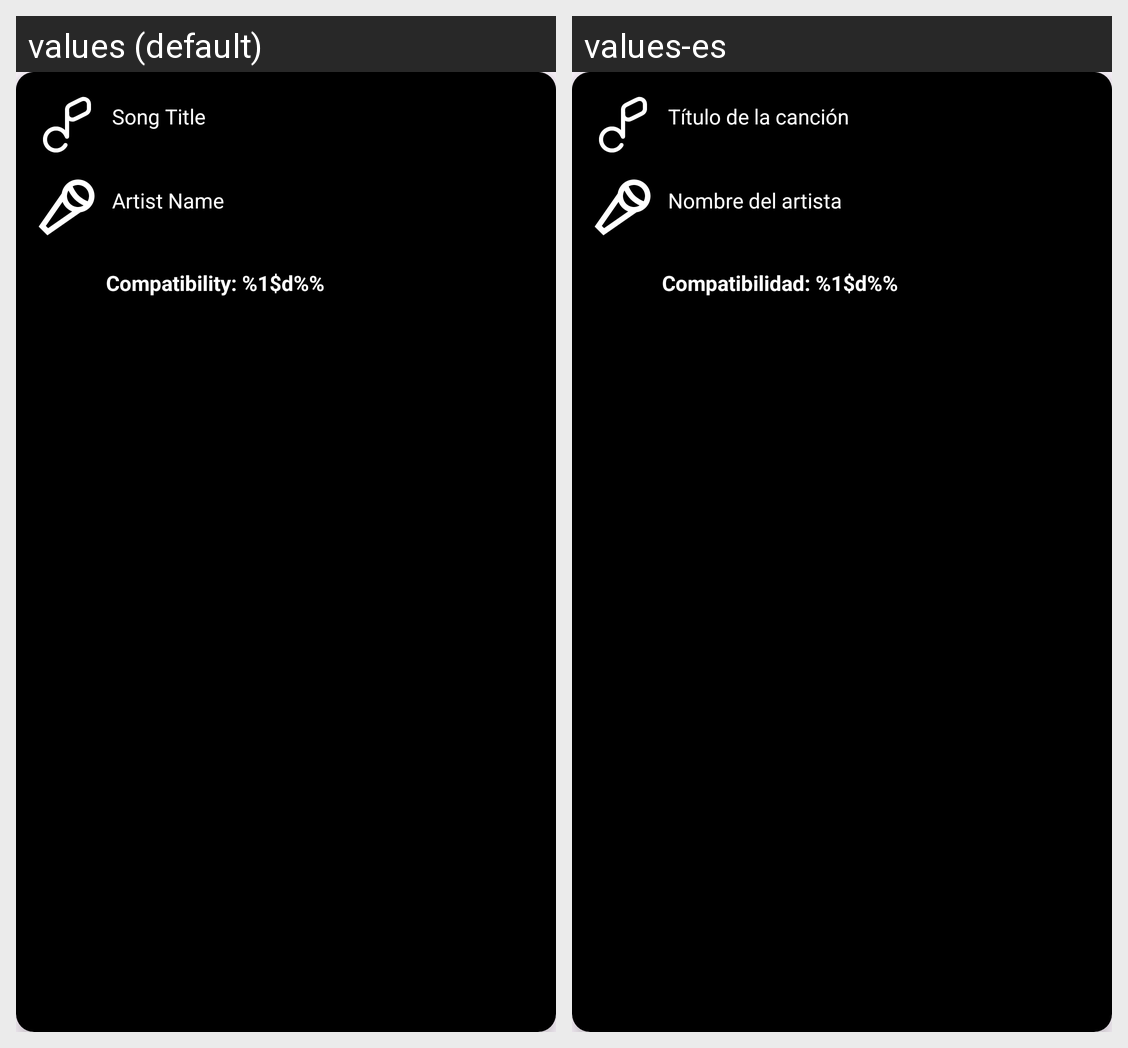

For this localized Android screen grid, give each drawn string resource with its value in every locale shown.
Android screen res/layout/card_design.xml rendered under 2 locales, left to right: values (default), values-es. Device: Nexus 5 (rendered at 1080×1920; each locale shown at half size, 540×960, under a caption strip naming it); theme Theme.BeatScouter.
Strings drawn on this screen, with the default value and each locale's value (text and hints the layout hard-codes, and strings that could not be matched under every locale, appear in the picture but are not listed):

songTitle
  values: Song Title
  values-es: Título de la canción

artistName
  values: Artist Name
  values-es: Nombre del artista

compatiblity
  values: Compatibility: %1$d%%
  values-es: Compatibilidad: %1$d%%
